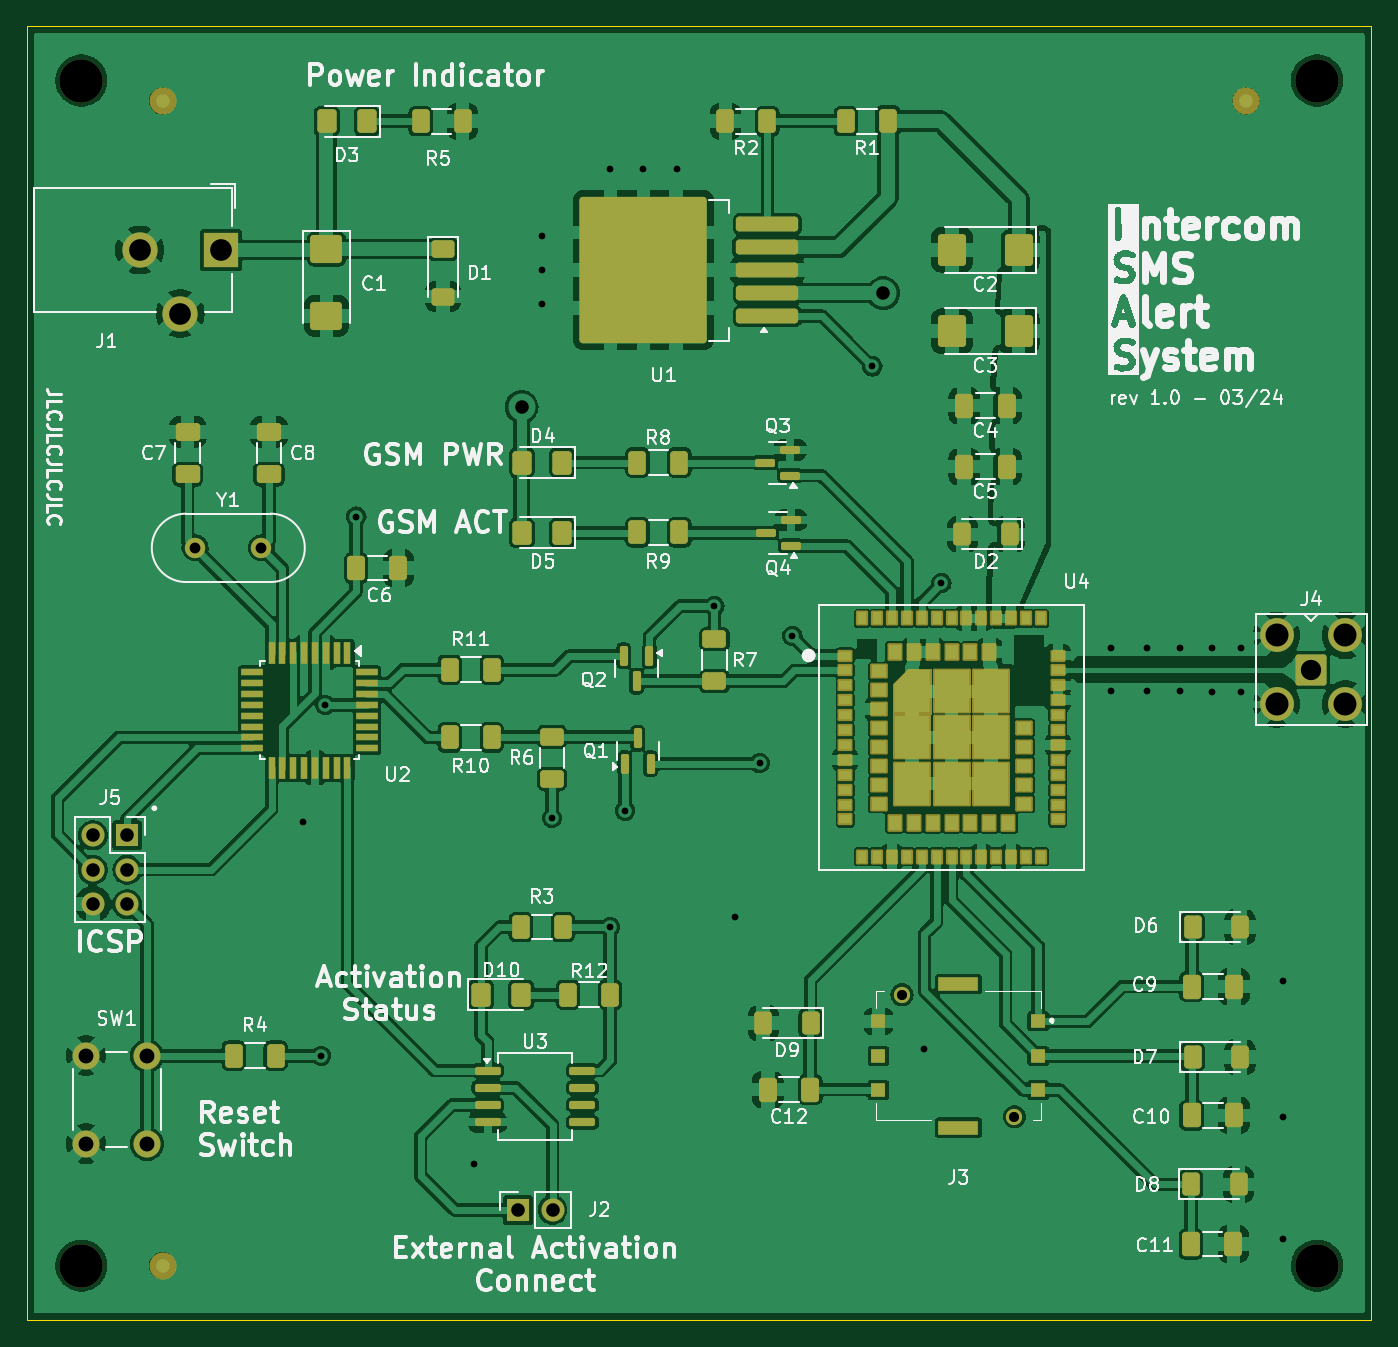
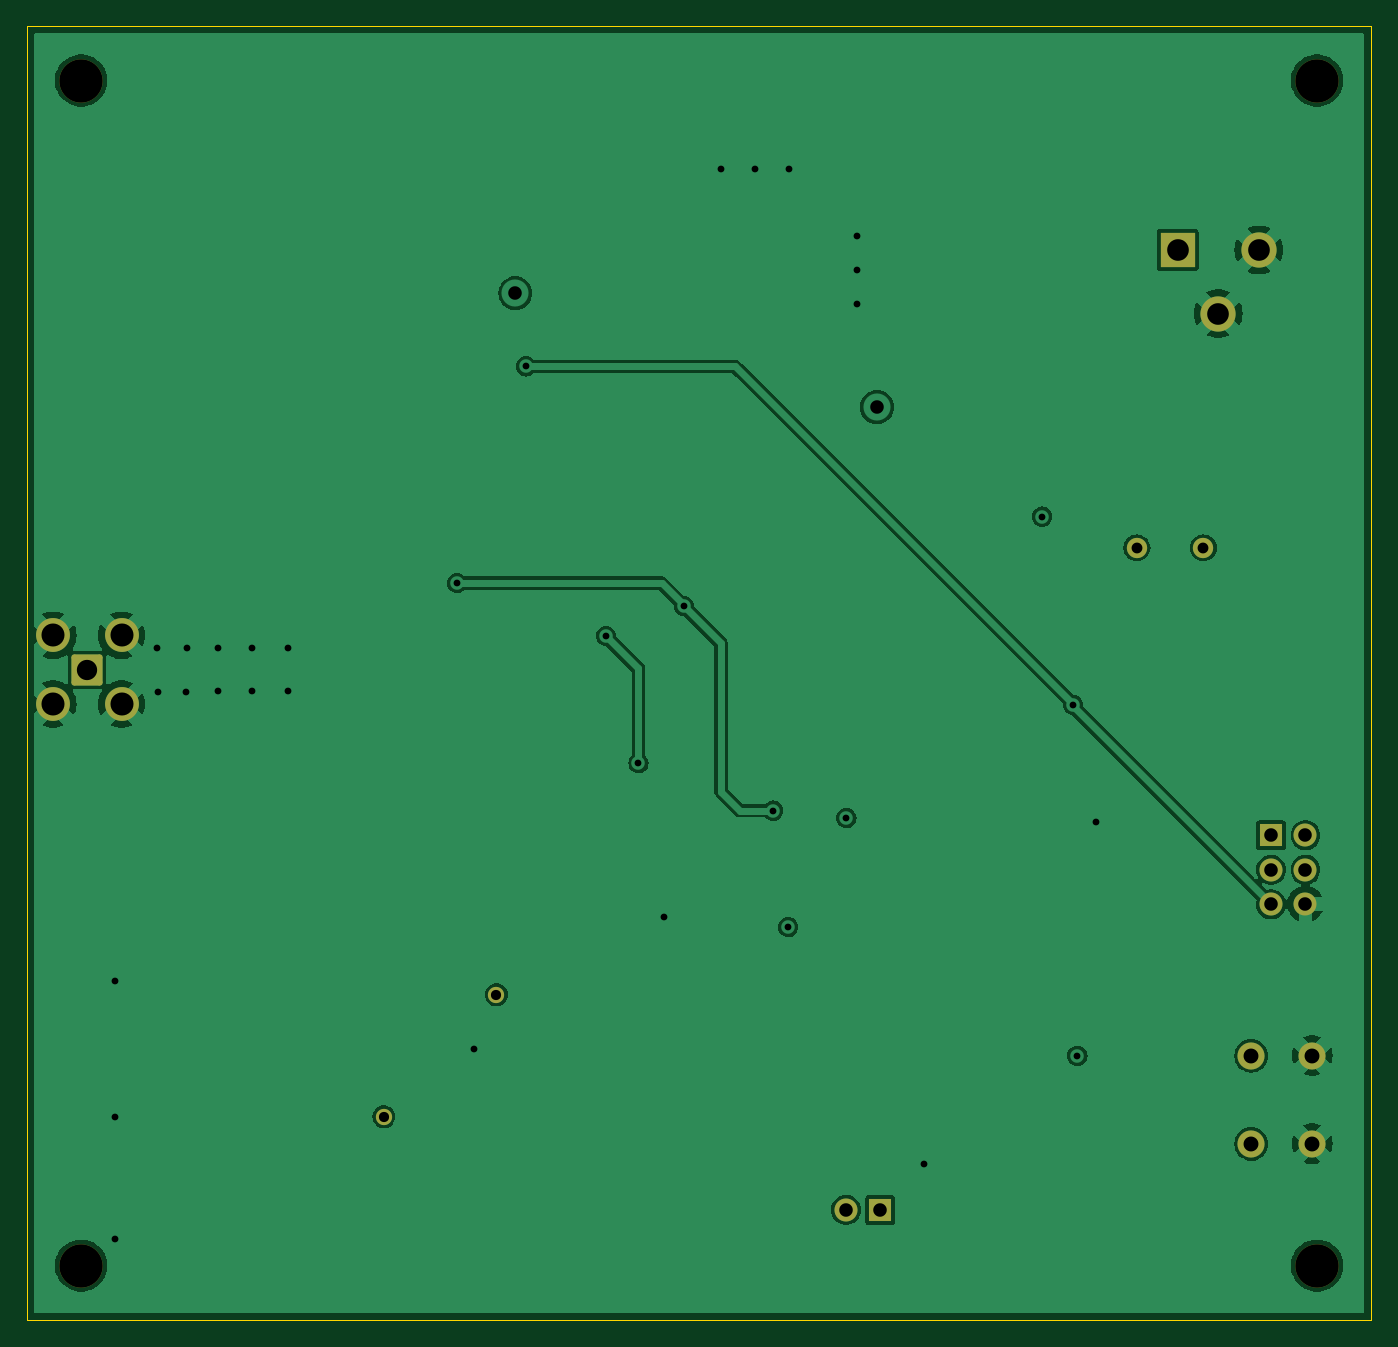
Circuit board: 13 layer files. Board 99.2 x 95.5 mm.
- bottom_copper: Intercom_SMS_Sender-B_Cu.gbr (66028 bytes)
- bottom_mask: Intercom_SMS_Sender-B_Mask.gbr (2323 bytes)
- paste: Intercom_SMS_Sender-B_Paste.gbr (487 bytes)
- bottom_silk: Intercom_SMS_Sender-B_Silkscreen.gbr (488 bytes)
- outline: Intercom_SMS_Sender-Edge_Cuts.gbr (605 bytes)
- top_copper: Intercom_SMS_Sender-F_Cu.gbr (296796 bytes)
- top_mask: Intercom_SMS_Sender-F_Mask.gbr (11981 bytes)
- paste: Intercom_SMS_Sender-F_Paste.gbr (69636 bytes)
- top_silk: Intercom_SMS_Sender-F_Silkscreen.gbr (130231 bytes)
- inner_copper: Intercom_SMS_Sender-In1_Cu.gbr (65607 bytes)
- inner_copper: Intercom_SMS_Sender-In2_Cu.gbr (89183 bytes)
- drill: Intercom_SMS_Sender-NPTH.drl (394 bytes)
- drill: Intercom_SMS_Sender-PTH.drl (1593 bytes)

=== bottom_copper: Intercom_SMS_Sender-B_Cu.gbr (66028 bytes, source omitted) ===
=== bottom_mask: Intercom_SMS_Sender-B_Mask.gbr (2323 bytes, source withheld) ===
=== paste: Intercom_SMS_Sender-B_Paste.gbr ===
%TF.GenerationSoftware,KiCad,Pcbnew,8.0.0*%
%TF.CreationDate,2024-03-04T22:35:08+02:00*%
%TF.ProjectId,Intercom_SMS_Sender,496e7465-7263-46f6-9d5f-534d535f5365,rev?*%
%TF.SameCoordinates,PX77ecaf0PY7735940*%
%TF.FileFunction,Paste,Bot*%
%TF.FilePolarity,Positive*%
%FSLAX46Y46*%
G04 Gerber Fmt 4.6, Leading zero omitted, Abs format (unit mm)*
G04 Created by KiCad (PCBNEW 8.0.0) date 2024-03-04 22:35:08*
%MOMM*%
%LPD*%
G01*
G04 APERTURE LIST*
G04 APERTURE END LIST*
M02*

=== bottom_silk: Intercom_SMS_Sender-B_Silkscreen.gbr ===
%TF.GenerationSoftware,KiCad,Pcbnew,8.0.0*%
%TF.CreationDate,2024-03-04T22:35:08+02:00*%
%TF.ProjectId,Intercom_SMS_Sender,496e7465-7263-46f6-9d5f-534d535f5365,rev?*%
%TF.SameCoordinates,PX77ecaf0PY7735940*%
%TF.FileFunction,Legend,Bot*%
%TF.FilePolarity,Positive*%
%FSLAX46Y46*%
G04 Gerber Fmt 4.6, Leading zero omitted, Abs format (unit mm)*
G04 Created by KiCad (PCBNEW 8.0.0) date 2024-03-04 22:35:08*
%MOMM*%
%LPD*%
G01*
G04 APERTURE LIST*
G04 APERTURE END LIST*
M02*

=== outline: Intercom_SMS_Sender-Edge_Cuts.gbr ===
%TF.GenerationSoftware,KiCad,Pcbnew,8.0.0*%
%TF.CreationDate,2024-03-04T22:35:08+02:00*%
%TF.ProjectId,Intercom_SMS_Sender,496e7465-7263-46f6-9d5f-534d535f5365,rev?*%
%TF.SameCoordinates,PX77ecaf0PY7735940*%
%TF.FileFunction,Profile,NP*%
%FSLAX46Y46*%
G04 Gerber Fmt 4.6, Leading zero omitted, Abs format (unit mm)*
G04 Created by KiCad (PCBNEW 8.0.0) date 2024-03-04 22:35:08*
%MOMM*%
%LPD*%
G01*
G04 APERTURE LIST*
%TA.AperFunction,Profile*%
%ADD10C,0.100000*%
%TD*%
G04 APERTURE END LIST*
D10*
X0Y95500000D02*
X99250000Y95500000D01*
X99250000Y0D01*
X0Y0D01*
X0Y95500000D01*
M02*

=== top_copper: Intercom_SMS_Sender-F_Cu.gbr (296796 bytes, source omitted) ===
=== top_mask: Intercom_SMS_Sender-F_Mask.gbr (11981 bytes, source omitted) ===
=== paste: Intercom_SMS_Sender-F_Paste.gbr (69636 bytes, source omitted) ===
=== top_silk: Intercom_SMS_Sender-F_Silkscreen.gbr (130231 bytes, source omitted) ===
=== inner_copper: Intercom_SMS_Sender-In1_Cu.gbr (65607 bytes, source omitted) ===
=== inner_copper: Intercom_SMS_Sender-In2_Cu.gbr (89183 bytes, source omitted) ===
=== drill: Intercom_SMS_Sender-NPTH.drl ===
M48
; DRILL file {KiCad 8.0.0} date 2024-03-04T22:35:11+0200
; FORMAT={-:-/ absolute / metric / decimal}
; #@! TF.CreationDate,2024-03-04T22:35:11+02:00
; #@! TF.GenerationSoftware,Kicad,Pcbnew,8.0.0
; #@! TF.FileFunction,NonPlated,1,4,NPTH
FMAT,2
METRIC
; #@! TA.AperFunction,NonPlated,NPTH,ComponentDrill
T1C3.200
%
G90
G05
T1
X4.0Y91.5
X4.0Y4.0
X95.25Y91.5
X95.25Y4.0
M30

=== drill: Intercom_SMS_Sender-PTH.drl ===
M48
; DRILL file {KiCad 8.0.0} date 2024-03-04T22:35:11+0200
; FORMAT={-:-/ absolute / metric / decimal}
; #@! TF.CreationDate,2024-03-04T22:35:11+02:00
; #@! TF.GenerationSoftware,Kicad,Pcbnew,8.0.0
; #@! TF.FileFunction,Plated,1,4,PTH
FMAT,2
METRIC
; #@! TA.AperFunction,Plated,PTH,ViaDrill
T1C0.500
; #@! TA.AperFunction,Plated,PTH,ComponentDrill
T2C0.750
; #@! TA.AperFunction,Plated,PTH,ComponentDrill
T3C0.800
; #@! TA.AperFunction,Plated,PTH,ViaDrill
T4C1.000
; #@! TA.AperFunction,Plated,PTH,ComponentDrill
T5C1.000
; #@! TA.AperFunction,Plated,PTH,ComponentDrill
T6C1.100
; #@! TA.AperFunction,Plated,PTH,ComponentDrill
T7C1.500
; #@! TA.AperFunction,Plated,PTH,ComponentDrill
T8C1.600
; #@! TA.AperFunction,Plated,PTH,ComponentDrill
T9C1.700
%
G90
G05
T1
X20.35Y36.75
X21.7Y19.5
X22.0Y45.4
X24.3Y59.3
X33.0Y11.5
X38.0Y80.0
X38.0Y77.5
X38.0Y75.0
X38.75Y37.05
X43.0Y85.0
X43.05Y29.0
X44.15Y37.6
X45.5Y85.0
X48.0Y85.0
X50.75Y52.7
X52.25Y29.75
X54.1Y41.1
X56.5Y50.5
X62.4Y70.4
X66.25Y20.0
X67.5Y54.4
X80.0Y49.6
X80.0Y46.4
X82.65Y49.6
X82.65Y46.4
X85.15Y49.6
X85.15Y46.4
X87.45Y49.6
X87.5Y46.35
X89.6Y46.35
X89.65Y49.6
X92.75Y25.0
X92.75Y15.0
X92.75Y6.0
T2
X64.6Y24.0
X72.9Y15.0
T3
X12.4Y57.0
X17.3Y57.0
T4
X36.5Y67.4
X63.2Y75.8
T5
X4.85Y35.775
X4.85Y33.235
X4.85Y30.695
X7.39Y35.775
X7.39Y33.235
X7.39Y30.695
X36.25Y8.12
X38.79Y8.12
T6
X4.35Y19.5
X4.35Y13.0
X8.85Y19.5
X8.85Y13.0
T7
X94.8Y48.0
T8
X8.3Y79.0
X11.3Y74.3
X14.3Y79.0
T9
X92.26Y50.54
X92.26Y45.46
X97.34Y50.54
X97.34Y45.46
M30

